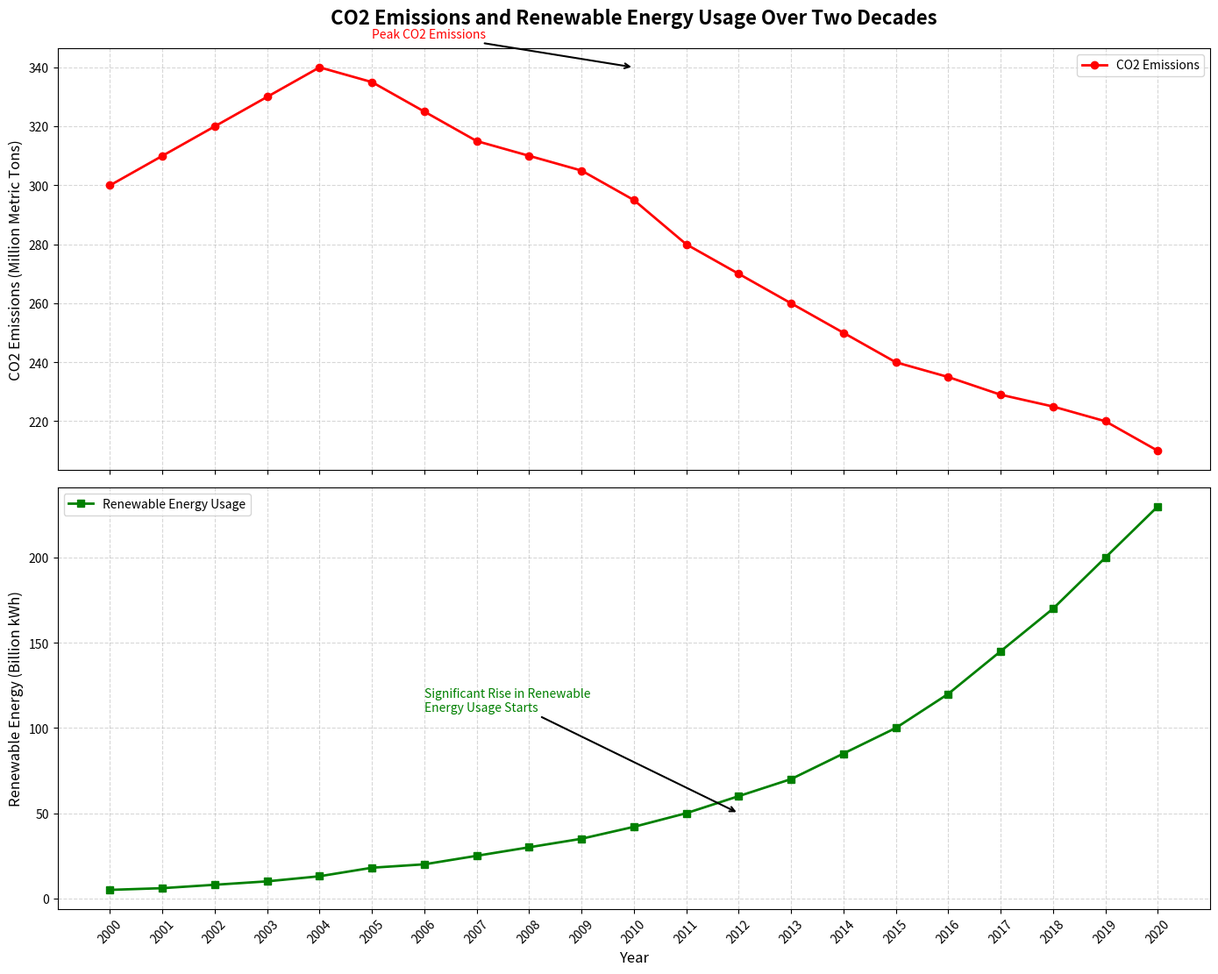

Write Python code to recreate this figure.
import matplotlib.pyplot as plt
import numpy as np

# Backstory: Tracking the CO2 Emissions and Renewable Energy Usage Over Time
# This chart shows the changes in CO2 emissions and renewable energy usage in a fictional country from 2000 to 2020.

# Define the years
years = np.arange(2000, 2021)

# Data for CO2 emissions (in million metric tons)
co2_emissions = [300, 310, 320, 330, 340, 335, 325, 315, 310, 305, 295, 280, 270, 260, 250, 240, 235, 229, 225, 220, 210]

# Data for renewable energy usage (in billion kWh)
renewable_energy = [5, 6, 8, 10, 13, 18, 20, 25, 30, 35, 42, 50, 60, 70, 85, 100, 120, 145, 170, 200, 230]

# Create the plot
fig, (ax1, ax2) = plt.subplots(2, 1, figsize=(14, 12), sharex=True)

# Plot CO2 emissions as a line chart
ax1.plot(years, co2_emissions, label='CO2 Emissions', color='red', linewidth=2, marker='o', linestyle='-', markersize=6)
ax1.set_title('CO2 Emissions and Renewable Energy Usage Over Two Decades', fontsize=16, fontweight='bold', pad=20)
ax1.set_ylabel('CO2 Emissions (Million Metric Tons)', fontsize=12)
ax1.grid(True, linestyle='--', alpha=0.5)
ax1.legend(loc='upper right', fontsize=10)

# Plot renewable energy usage as a line chart
ax2.plot(years, renewable_energy, label='Renewable Energy Usage', color='green', linewidth=2, marker='s', linestyle='-', markersize=6)
ax2.set_xlabel('Year', fontsize=12)
ax2.set_ylabel('Renewable Energy (Billion kWh)', fontsize=12)
ax2.grid(True, linestyle='--', alpha=0.5)
ax2.legend(loc='upper left', fontsize=10)

# Annotate the significant events and data points on the charts
ax1.annotate('Peak CO2 Emissions', xy=(2010, 340), xytext=(2005, 350),
             arrowprops=dict(facecolor='red', arrowstyle='->', lw=1.5), fontsize=10, color='red')

ax2.annotate('Significant Rise in Renewable\nEnergy Usage Starts', xy=(2012, 50), xytext=(2006, 110),
             arrowprops=dict(facecolor='green', arrowstyle='->', lw=1.5), fontsize=10, color='green')

# Automatically adjust layout to prevent overlap and clipping
plt.tight_layout(rect=[0, 0.03, 1, 0.95])

# Rotate x-axis labels for readability
plt.xticks(years, rotation=45)

# Display the plot
plt.show()
